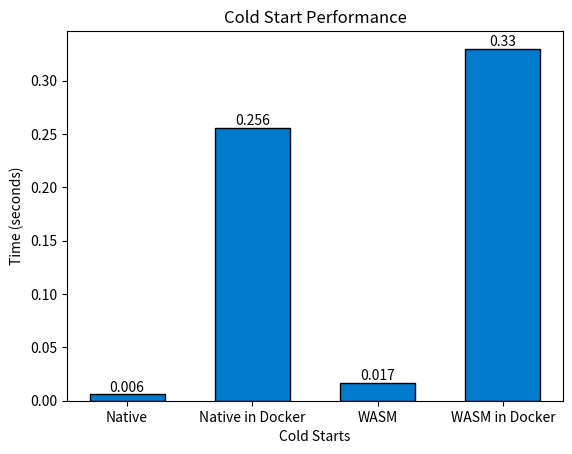

Source code (Python):
import matplotlib.pyplot as plt

def create_bar_chart(cold_starts):
    # Bar chart data
    labels = ['Native', 'Native in Docker', 'WASM', 'WASM in Docker']
    
    # Bar chart customization
    fig, ax = plt.subplots()
    bars = ax.bar(labels, cold_starts, color='#007acc', edgecolor='black', width=0.6)

    # Add values on top of the bars
    for bar in bars:
        yval = bar.get_height()
        plt.text(bar.get_x() + bar.get_width()/2, yval, yval, ha='center', va='bottom')

    # Adding labels and title
    ax.set_xlabel('Cold Starts')
    ax.set_ylabel('Time (seconds)')
    ax.set_title('Cold Start Performance')

    # Show the plot
    plt.show()

if __name__ == "__main__":
    # Replace the values with your actual cold-start times
    cold_starts = [0.006, 0.256, 0.017, 0.330]

    # Create and display the bar chart
    create_bar_chart(cold_starts)

